Run: headless pygame with SDL's dummy video driver; simulated clock (each Clock.tick advances the game by its frame time, no real sleeping); random seed 0; keys injected as events and as key.get_pressed() state; no mouse input.
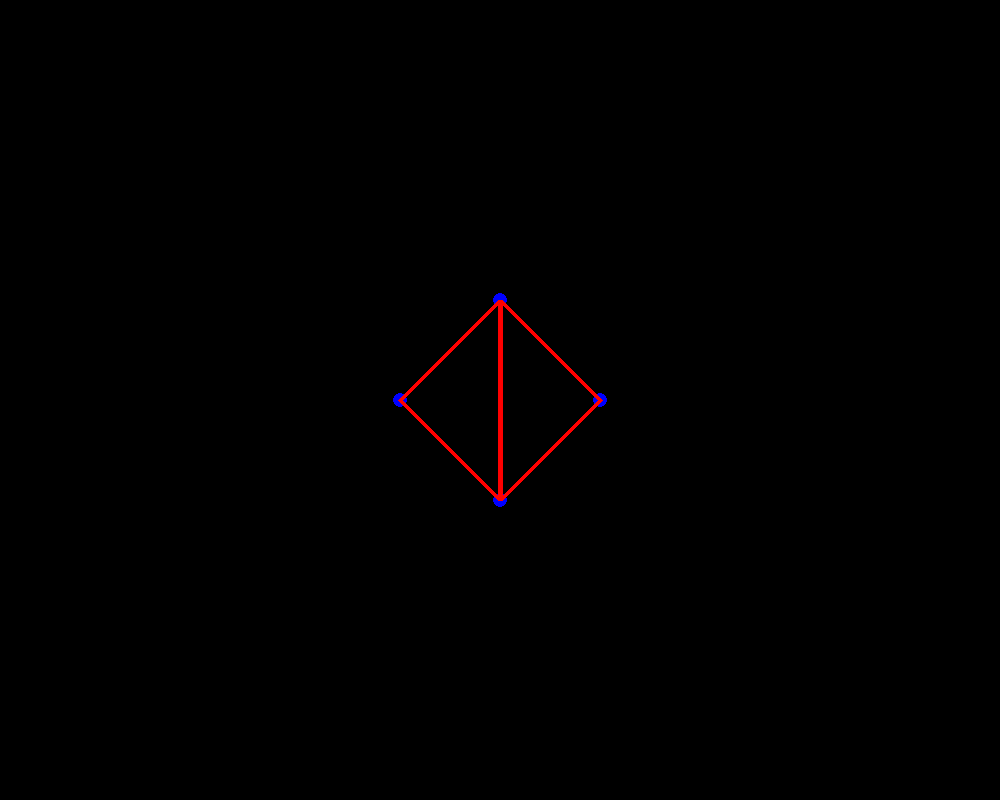
Frame 1 of 4 · flips 1–60 · no input
Frame 2 of 4 · flips 61–180 · tapped SPACE, RETURN · held RIGHT (→), D · screen unchanged from frame 1, image omitted
Frame 3 of 4 · flips 181–300 · held DOWN (↓), S · screen unchanged from frame 2, image omitted
Frame 4 of 4 · flips 301–420 · held LEFT (←), A, UP (↑), W · screen unchanged from frame 3, image omitted

The pygame program that drew these frames:


import pygame
import math
import random

WIDTH, HEIGHT = 1000, 800
WIN = pygame.display.set_mode((WIDTH, HEIGHT))
pygame.display.set_caption("traffic sim")
unit_size = 100
shift_x, shift_y = WIDTH/2, HEIGHT/2
MAX_SPEED = 0
SPEED_PER_DIST = 0
TPS = 60

# - - - - - - - - - - - - - - - - - - - - - - - - - - - - -

class Crossing:
    def __init__(self, x, y, spawn_rate):
        self.x = x
        self.y = y
        self.spawn_rate = spawn_rate


class Street:
    def __init__(self, start, end, length, choose_rate):
        self.start = start
        self.end = end
        self.length = length
        self.choose_rate = choose_rate

class Vehicle:
    def __init__(self, path, length):
        self.path = path
        self.length = length

# - - - - - - - - - - - - - - - - - - - - - - - - - - - - -


def spawn_vehicle(crossing):
    pass


def update_vehicle(time):
    pass

def translate(x, y):
    return (x * unit_size + shift_x, y * unit_size + shift_y)

def draw_scene():
    for crossing in crossings:
        pygame.draw.circle(WIN, (0, 0, 255), translate(crossing.x, crossing.y), 7)

    for street in streets:
        pygame.draw.line(
            WIN, (255, 0, 0),
            translate(crossings[street.start].x, crossings[street.start].y),
            translate(crossings[street.end].x, crossings[street.end].y),
            5
        )

    for vehicle in vehicles:
        pass

# - - - - - - - - - - - - - - - - - - - - - - - - - - - - -

crossings = [
    Crossing(-1, 0, 7),
    Crossing(0, 1, 0),
    Crossing(0, -1, 0),
    Crossing(1, 0, 0)
]

streets = [
    Street(0, 1, 1, .5),
    Street(0, 2, 1, .5),
    Street(1, 2, 1, .5),
    Street(1, 3, 1, .5),
    Street(2, 3, 1, 1)
]

vehicles = []

borders = [0, 2, 4, 5]

# - - - - - - - - - - - - - - - - - - - - - - - - - - - - -

run = True
clock = pygame.time.Clock()

while run:

    clock.tick(TPS)
    for event in pygame.event.get():
        if event.type == pygame.QUIT:
            run = False

    WIN.fill((0, 0, 0))
    draw_scene()
    pygame.display.update()

    for vehicle in vehicles:
        update_vehicle(1/TPS)

    for crossing in crossings:
        if (random.random()/TPS > crossing.spawn_rate):
            spawn_vehicle(crossing)

pygame.quit()
